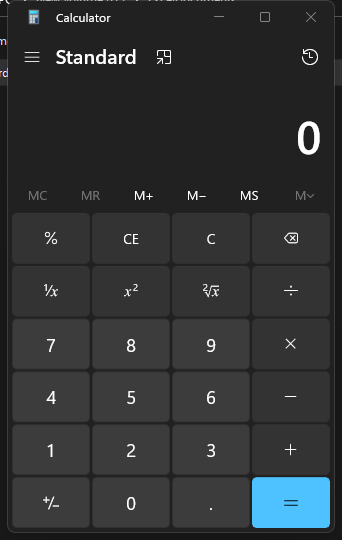
Task: process to open notepad and wite in and display messge
Workflow: Application

Step 1: Use Application: Calculator in window 'Calculator' (applicationframehost.exe)

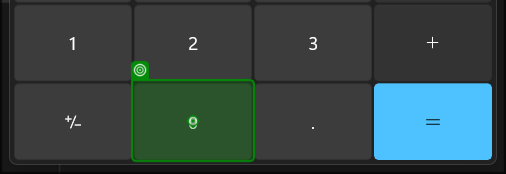
Step 2: click on the button in window 'Calculator' (applicationframehost.exe)

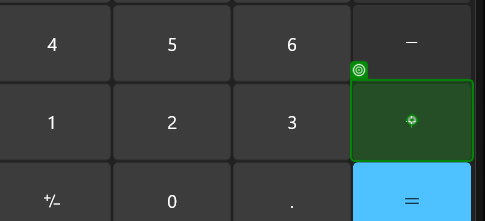
Step 3: click on the button 'Plus' in window 'Calculator' (applicationframehost.exe)

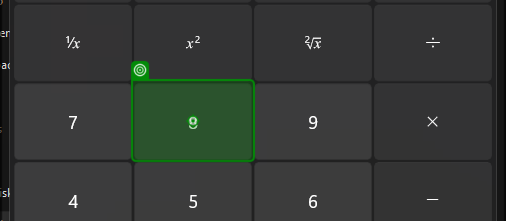
Step 4: click on the button 'Eight' in window 'Calculator' (applicationframehost.exe)

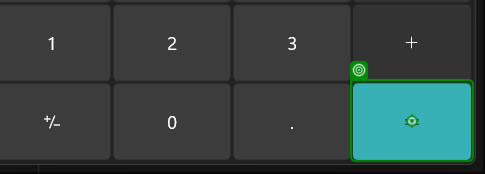
Step 5: click on the button 'Equals' in window 'Calculator' (applicationframehost.exe)

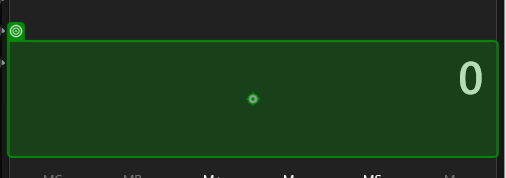
Step 6: type a value into the text 'Display is *' in window 'Calculator' (applicationframehost.exe) (repeated 2 times)
